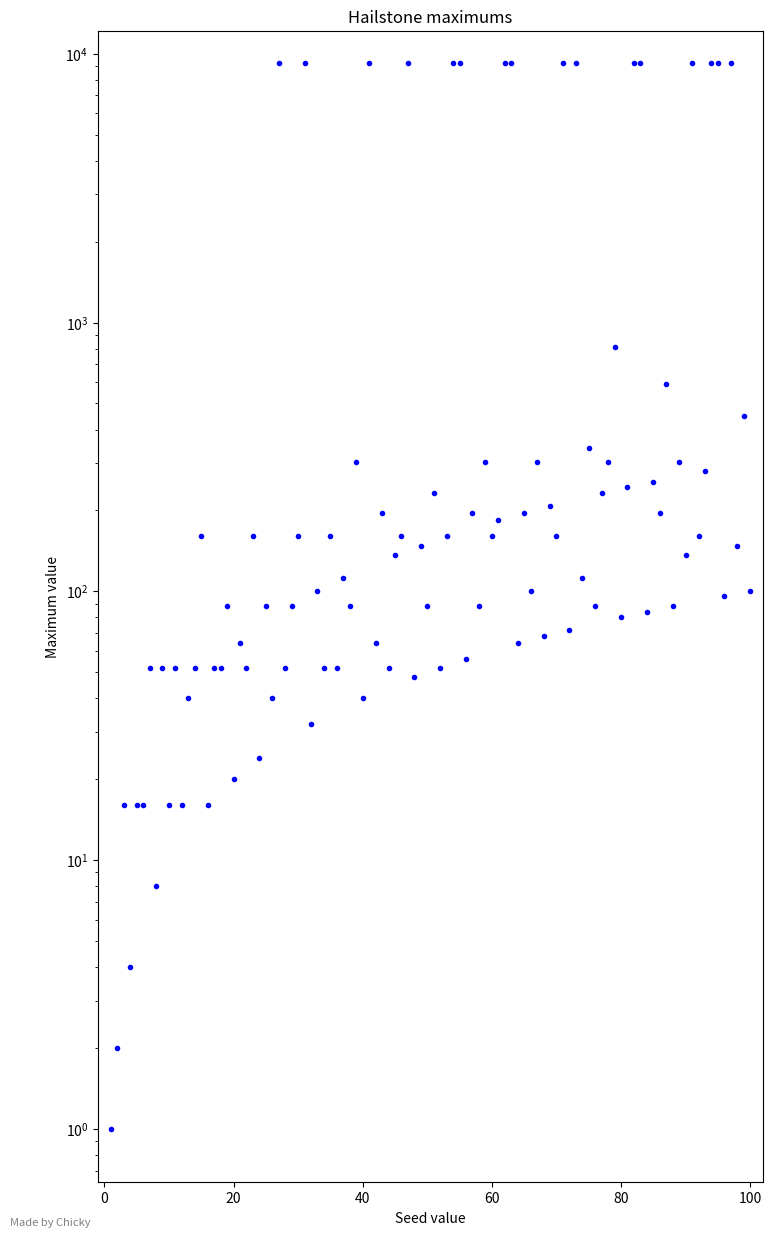

Generate this figure with matplotlib:
import math
import warnings
warnings.filterwarnings("ignore", category=UserWarning)

import matplotlib as mpl
mpl.use('Agg')
import matplotlib.pyplot as plt

import os
import argparse

# Create a directory for saving figures if it doesn't exist
output_directory = 'generated'
os.makedirs(output_directory, exist_ok=True)


# fix and definetely use log plot later lmao
plt.figure(figsize=(8, 12.5))
plt.xlabel('Seed value')
plt.ylabel('Maximum value')
plt.title('Hailstone maximums')

maxlist = []

plotlist = []

isLog = 0
height = 0

# Create the argument parser
parser = argparse.ArgumentParser(description='Driver Program')

# Add an optional option for arguments
parser.add_argument('-p', '--plot', help='List of values for plotting', default='list(range(1, 101))')
parser.add_argument('-l', '--log', help='Log axis scaling, 0 for non, 1 for y axis, 2 for both', default=1, type=int)
parser.add_argument('-ht', '--height', help='Specify the height of a graph', default=0, type=int)

# Parse the command-line arguments
args = parser.parse_args()

# Parse the plot argument into a list
plotlist = eval(args.plot)
isLog = args.log
height = args.height

PLlength = len(plotlist)

def plot(n, color):
    Arr = [n]
    originalN = n
    while n > 1:
        if n % 2 == 0:
            n = n / 2
        else:
            n = ((n * 3) + 1)
        Arr.append(n)

    x = originalN
    y = max(Arr)
    
    maxlist.append(y)

    plt.plot(x, y, '.', color=color)

def plotall():
    for k in range(PLlength):
        plot(plotlist[k], 'blue')

    # margins with this is more complicated
    # we calculate the margins as a percentage of the total range
    x_min = min(plotlist)
    x_max = max(plotlist)
    y_min = min(maxlist)
    y_max = max(maxlist)

    x_margin = 0.02 * (x_max - x_min)
    y_margin_top = 0.03 * (y_max - y_min)
    y_margin_bottom = 0.01 * (y_max - y_min)

    if isLog == 1:
        plt.yscale('log')
        plt.xlim(left=x_min - x_margin)
        plt.xlim(right=x_max + x_margin)
        plt.ylim(bottom=y_min - y_margin_bottom)
        # log margins bruh
        y_margin_log = (math.log10(y_max) - math.log10(y_min)) * 0.03
        if y_min == y_max:
            y_margin_log = 0.03
        plt.ylim(top=10 ** (math.log10(y_max) + y_margin_log))
    elif isLog == 2:
        plt.xscale('log')
        plt.yscale('log')
        # more log margins
        x_margin_log = (math.log10(x_max) - math.log10(x_min)) * 0.02
        plt.xlim(left=x_min - x_margin)
        plt.xlim(right=10 ** (math.log10(x_max) + x_margin_log))

        y_margin_log = (math.log10(y_max) - math.log10(y_min)) * 0.03
        if y_min == y_max:
            y_margin_log = 0.03
        plt.ylim(bottom=y_min - y_margin_top)
        plt.ylim(top=10 ** (math.log10(y_max) + y_margin_log))
    else:
        plt.xlim(left=x_min - x_margin)
        plt.xlim(right=x_max + x_margin)
        if height != 0:
            plt.ylim(top=height)
            y_margin_bottom = 0.01 * (height - y_min)
            plt.ylim(bottom=y_min - y_margin_bottom)
        else:
            plt.ylim(top=y_max + y_margin_top * 0.5)
            plt.ylim(bottom=y_min - y_margin_bottom)

plotall()


txt = "Made by Chicky"

x_percent = 0.04
y_percent = 0.015

# Add the text with fixed pixel values
plt.figtext(x_percent, y_percent, txt, wrap=True, horizontalalignment='left', fontsize=8, color="grey")


plt.tight_layout()
 
plt.subplots_adjust(left=0.15, bottom=0.05)

filename = os.path.join(output_directory, 'maxgraph.pdf')
plt.savefig(filename, format='pdf')
